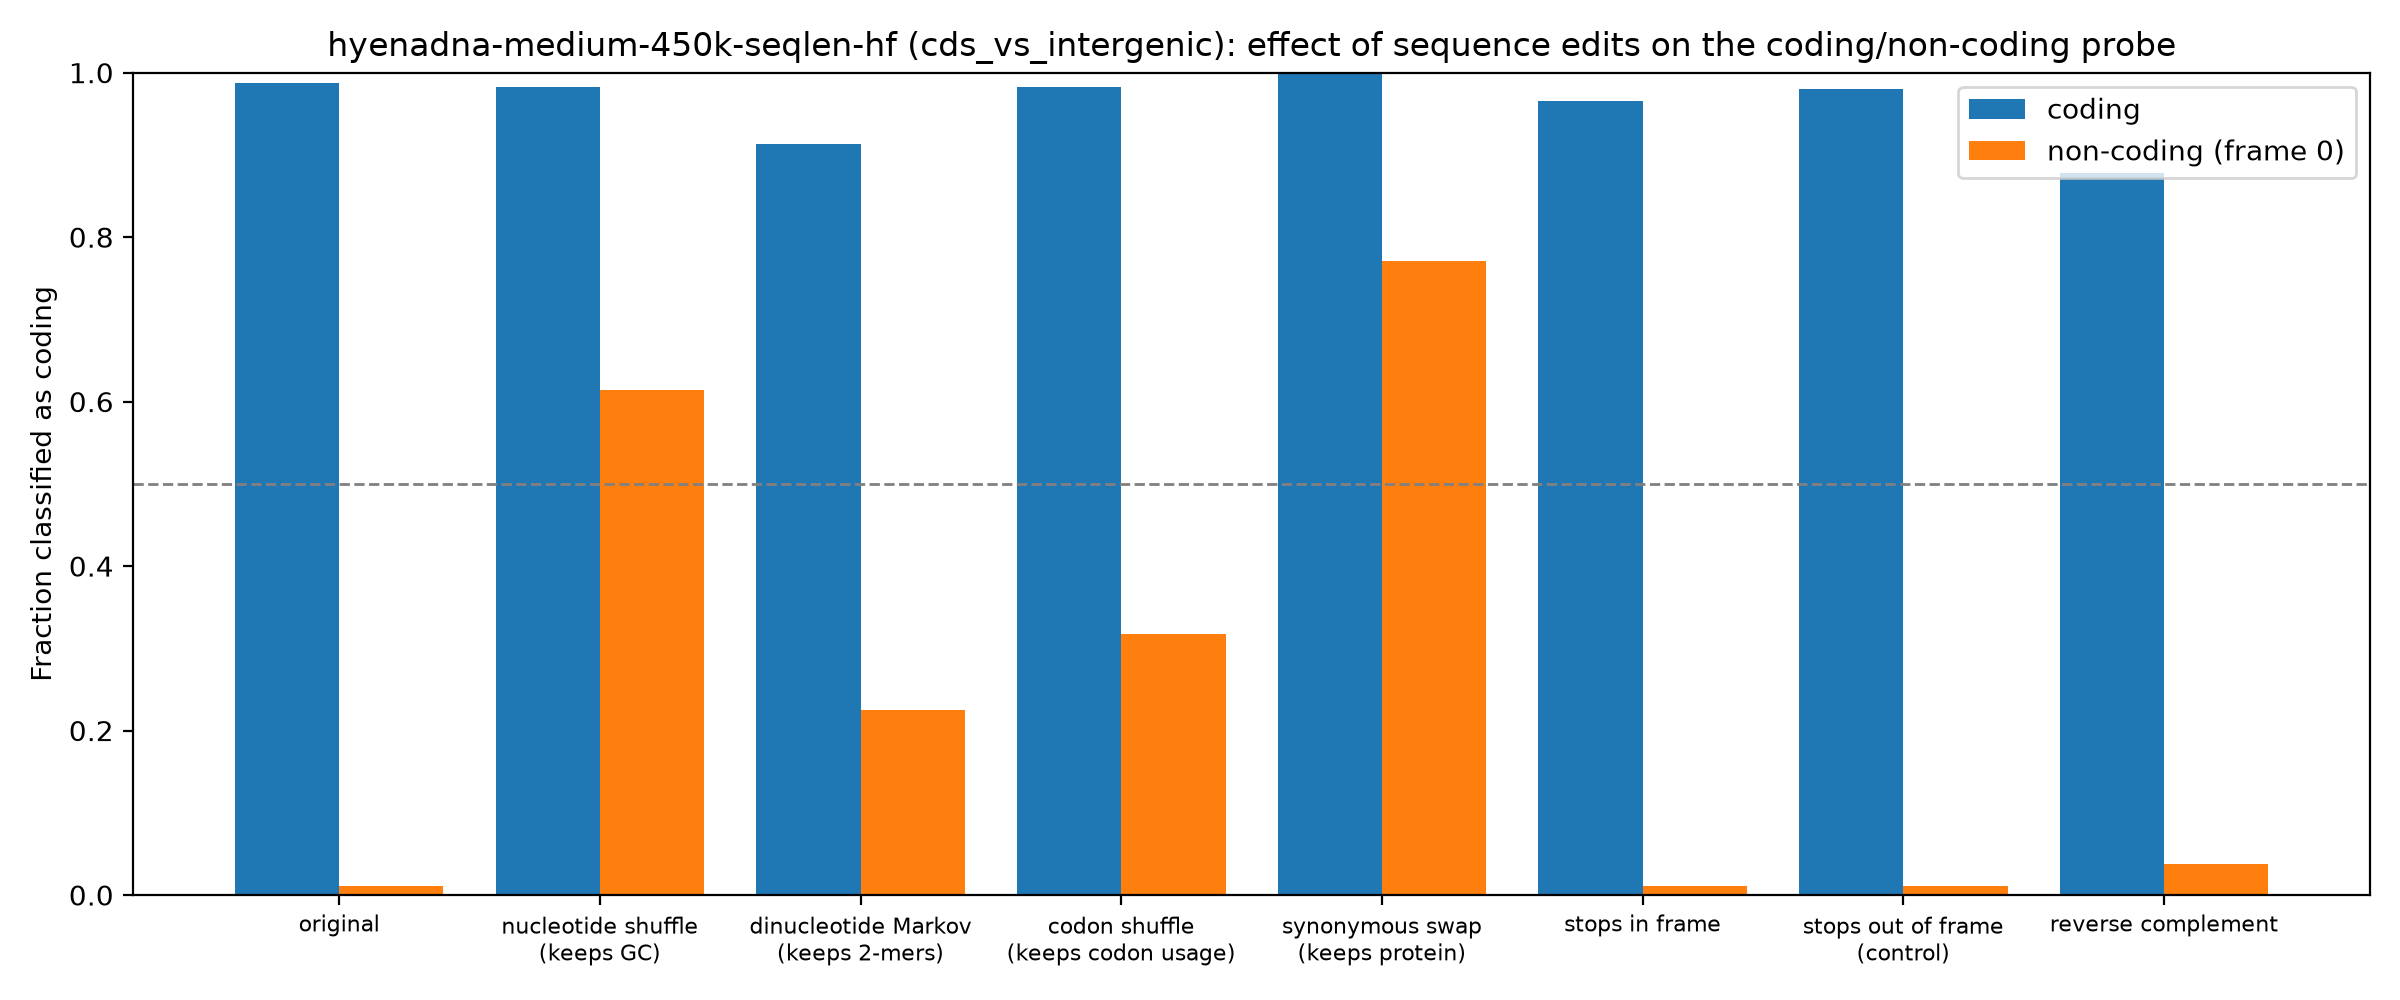

The file beside this chart, header and first rows:
group, edit, mean_coding_score, frac_called_coding
coding, original, 8.223, 0.9869
coding, nucleotide shuffle (keeps GC), 9.629, 0.9826
coding, dinucleotide Markov (keeps 2-mers), 5.521, 0.9134
coding, codon shuffle (keeps codon usage), 9.277, 0.9826
coding, synonymous swap (keeps protein), 11.26, 0.9984
coding, stops in frame, 6.714, 0.9657
coding, stops out of frame (control), 7.286, 0.9804
coding, reverse complement, 4.523, 0.8785
non-coding (frame 0), original, -13.62, 0.0115
non-coding (frame 0), nucleotide shuffle (keeps GC), 1.378, 0.6135
non-coding (frame 0), dinucleotide Markov (keeps 2-mers), -2.977, 0.225
non-coding (frame 0), codon shuffle (keeps codon usage), -2.064, 0.3175
non-coding (frame 0), synonymous swap (keeps protein), 2.557, 0.7705
non-coding (frame 0), stops in frame, -12.5, 0.011
non-coding (frame 0), stops out of frame (control), -12.49, 0.011
non-coding (frame 0), reverse complement, -13.41, 0.038
